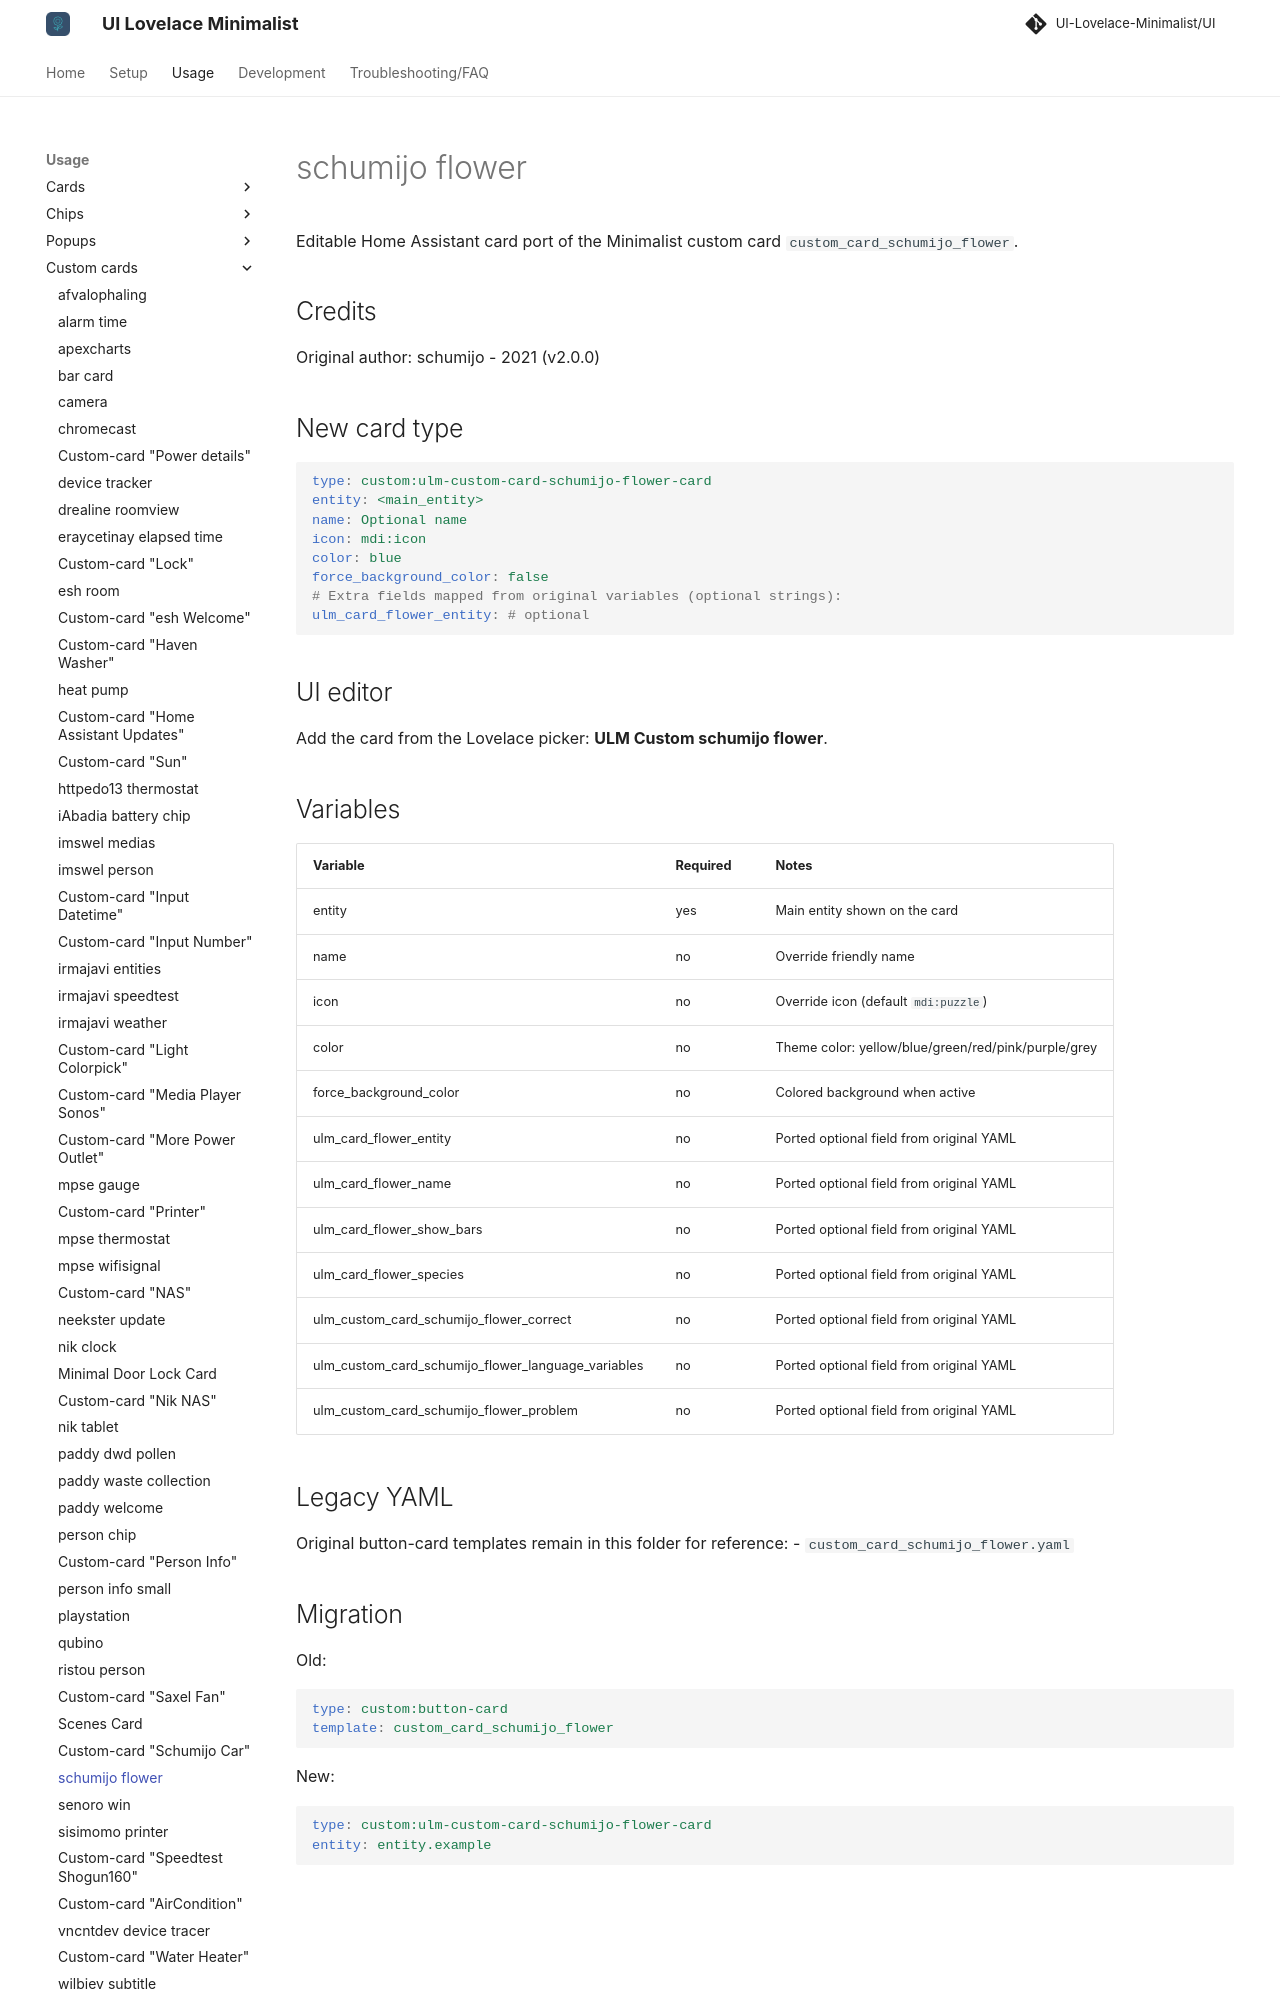

repository: alessandrosabbadini/UI-Lovelace-Minimalist-Cards · page: usage/custom_cards/custom_card_schumijo_flower/index.html · generator: mkdocs

---
title: schumijo flower
hide:
  - toc
---

# schumijo flower

Editable Home Assistant card port of the Minimalist custom card `custom_card_schumijo_flower`.

## Credits

Original author: schumijo - 2021 (v2.0.0)

## New card type

```yaml
type: custom:ulm-custom-card-schumijo-flower-card
entity: <main_entity>
name: Optional name
icon: mdi:icon
color: blue
force_background_color: false
# Extra fields mapped from original variables (optional strings):
ulm_card_flower_entity: # optional
```

## UI editor

Add the card from the Lovelace picker: **ULM Custom schumijo flower**.
